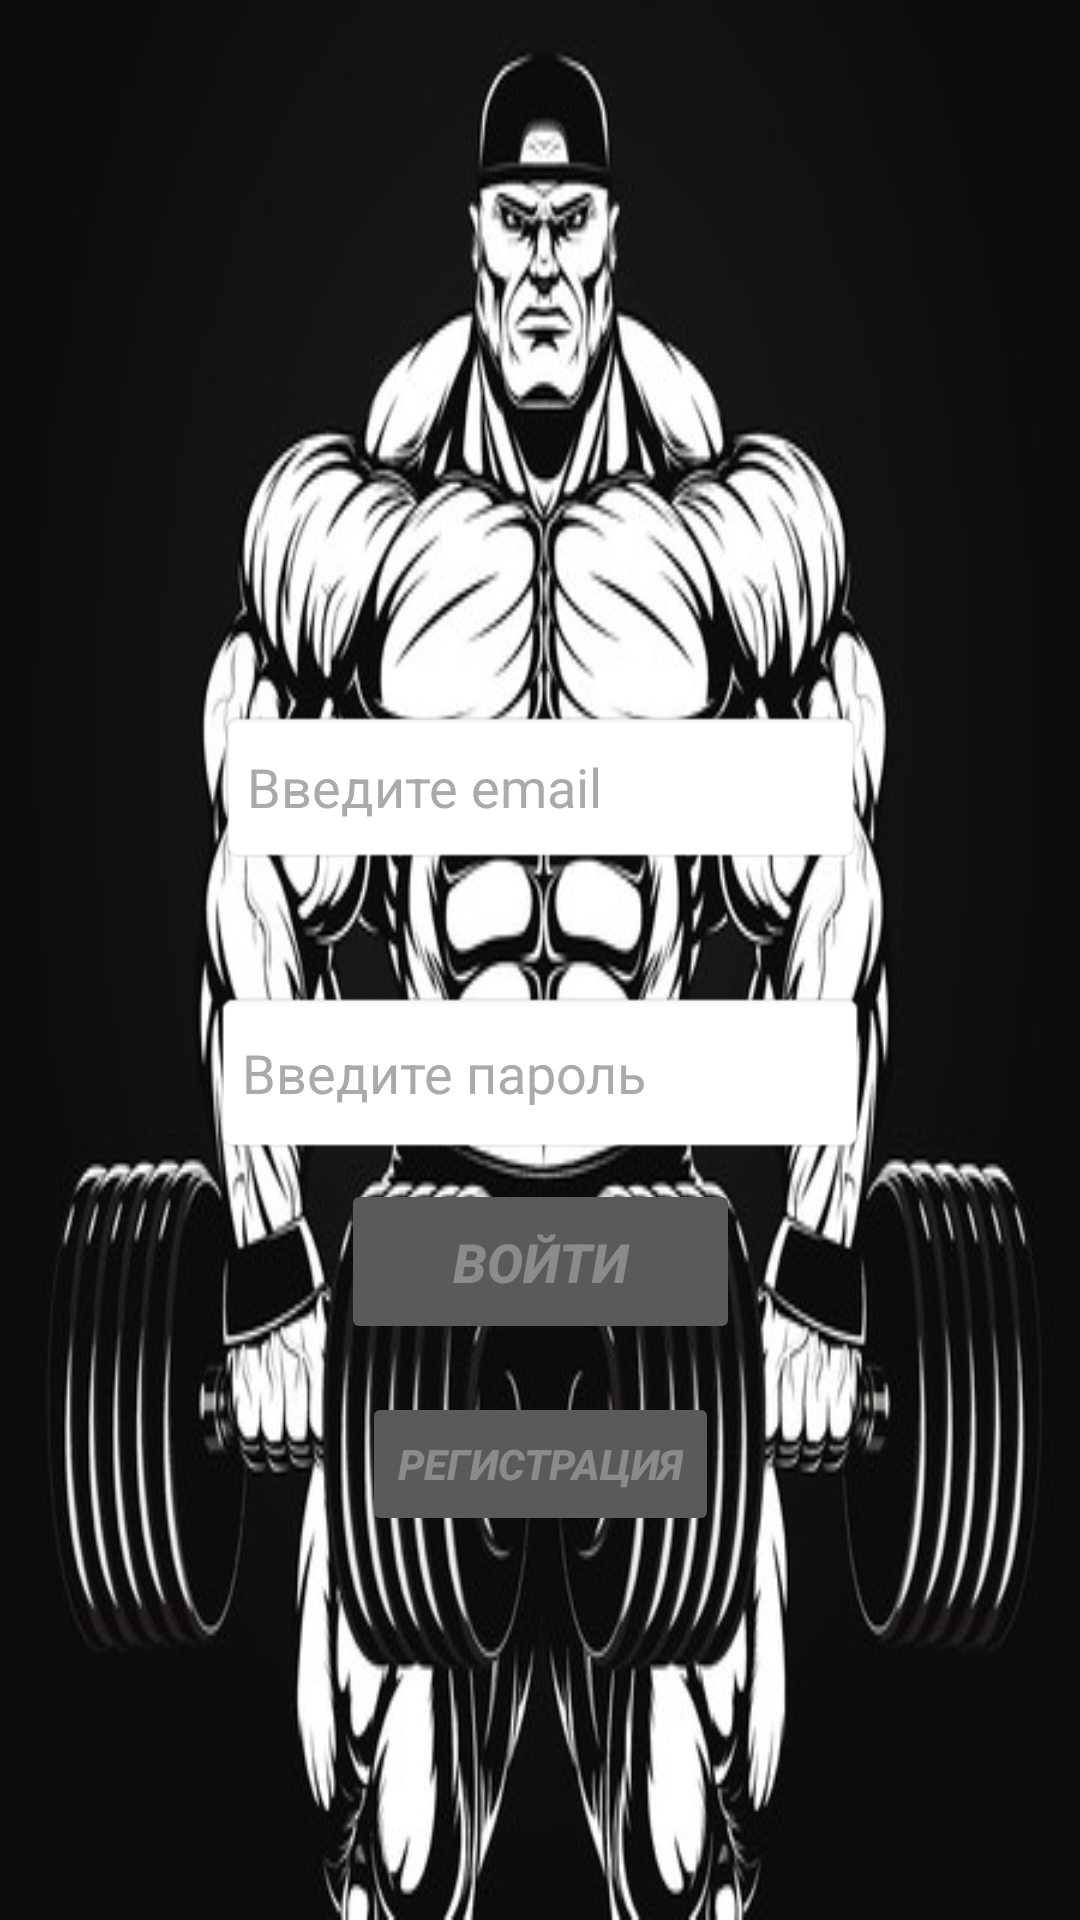

Write the Android layout XML for this screen, with the resource values it uses.
<!-- AndroidManifest.xml: application theme Theme.AppCompat -->
<!-- res/layout/activity_authentication.xml -->
<?xml version="1.0" encoding="utf-8"?>
<android.support.constraint.ConstraintLayout
    xmlns:android="http://schemas.android.com/apk/res/android"
    xmlns:app="http://schemas.android.com/apk/res-auto"
    xmlns:tools="http://schemas.android.com/tools"
    android:layout_width="match_parent"
    android:layout_height="match_parent"
    android:background="@drawable/background">

    <Button
        android:id="@+id/login"
        android:layout_width="133dp"
        android:layout_height="55dp"
        android:layout_marginBottom="16dp"
        android:layout_marginEnd="8dp"
        android:layout_marginStart="8dp"
        android:freezesText="false"
        android:text="@string/login"
        android:enabled="false"
        android:textColorHint="@color/common_google_signin_btn_text_dark_focused"
        android:textSize="18sp"
        android:textStyle="bold|italic"
        app:layout_constraintBottom_toTopOf="@+id/registration"
        app:layout_constraintEnd_toEndOf="parent"
        app:layout_constraintStart_toStartOf="parent"/>

    <Button
        android:id="@+id/registration"
        android:layout_width="wrap_content"
        android:layout_height="wrap_content"
        android:layout_marginBottom="128dp"
        android:layout_marginEnd="8dp"
        android:layout_marginStart="8dp"
        android:text="@string/registration"
        android:textStyle="bold|italic"
        android:enabled="false"
        app:layout_constraintBottom_toBottomOf="parent"
        app:layout_constraintEnd_toEndOf="parent"
        app:layout_constraintStart_toStartOf="parent"/>

    <EditText
        android:id="@+id/password"
        android:layout_width="218dp"
        android:layout_height="55dp"
        android:layout_marginBottom="8dp"
        android:layout_marginEnd="8dp"
        android:layout_marginStart="8dp"
        android:background="@android:drawable/editbox_background_normal"
        android:ems="10"
        android:enabled="false"
        android:hint="@string/enter_password"
        android:inputType="textPassword"
        android:textColor="@android:color/background_dark"
        android:textColorHint="@android:color/darker_gray"
        app:layout_constraintBottom_toTopOf="@+id/login"
        app:layout_constraintEnd_toEndOf="parent"
        app:layout_constraintStart_toStartOf="parent"/>

    <EditText
        android:id="@+id/email"
        android:layout_width="215dp"
        android:layout_height="52dp"
        android:layout_marginBottom="8dp"
        android:layout_marginEnd="8dp"
        android:layout_marginStart="8dp"
        android:layout_marginTop="8dp"
        android:background="@android:drawable/editbox_background_normal"
        android:ems="10"
        android:freezesText="false"
        android:hint="@string/email"
        android:inputType="textEmailAddress"
        android:shadowColor="@color/common_google_signin_btn_text_dark_focused"
        android:textColor="@android:color/background_dark"
        android:textColorHint="@android:color/darker_gray"
        app:layout_constraintBottom_toTopOf="@+id/password"
        app:layout_constraintEnd_toEndOf="parent"
        app:layout_constraintStart_toStartOf="parent"
        app:layout_constraintTop_toTopOf="parent"
        app:layout_constraintVertical_bias="0.872"/>
</android.support.constraint.ConstraintLayout>
<!-- resources referenced by this layout -->
<resources>
  <!-- drawable background: jpg bitmap (drawable, 64752 bytes) -->
  <string name="email">Введите email</string>
  <string name="enter_password">Введите пароль</string>
  <string name="login">Войти</string>
  <string name="registration">Регистрация</string>
</resources>
